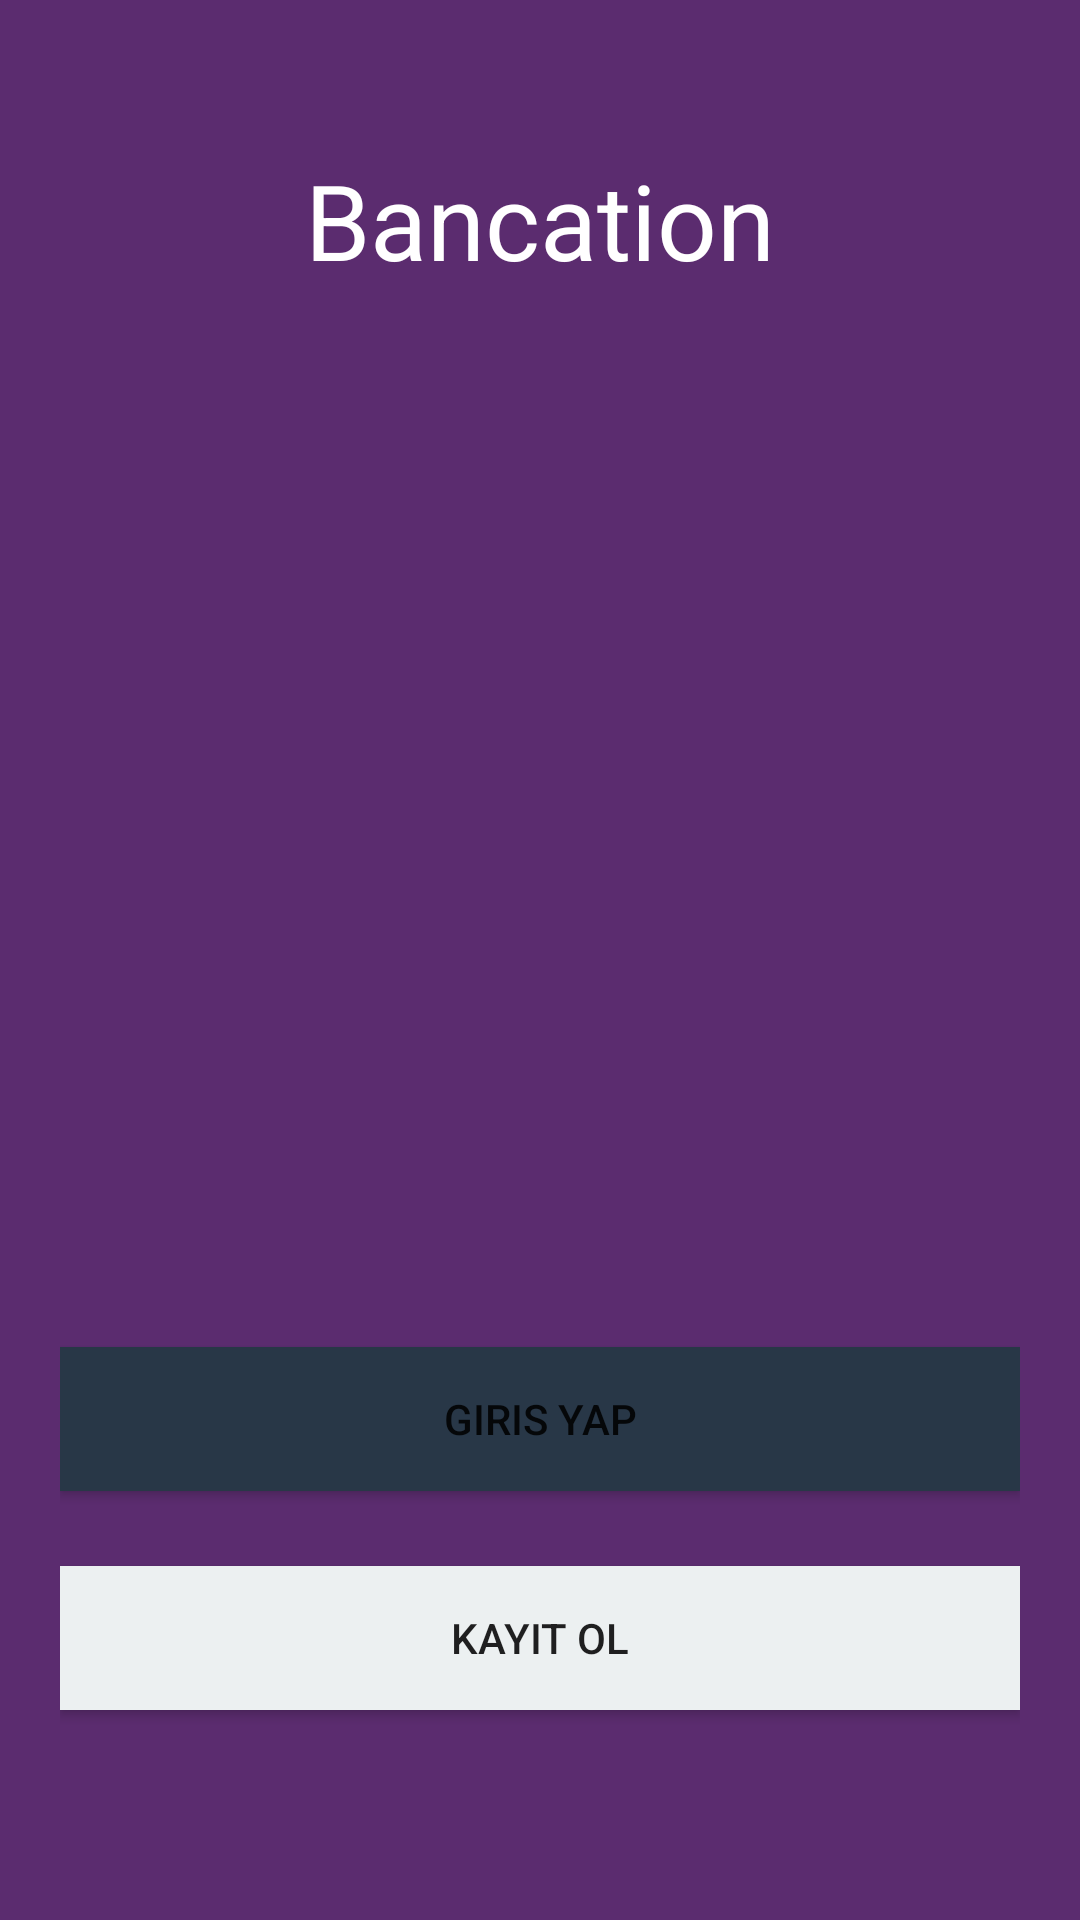

Layout XML and referenced resources for this Android screen:
<!-- AndroidManifest.xml: application theme AppTheme -->
<!-- res/layout/activity_welcome.xml -->
<?xml version="1.0" encoding="utf-8"?>
<RelativeLayout
        xmlns:android="http://schemas.android.com/apk/res/android"
        xmlns:tools="http://schemas.android.com/tools"
        android:layout_width="match_parent"
        android:layout_height="match_parent"
        tools:context=".WelcomeActivity"
        android:background="#5B2C6F"
        android:padding="20dp"
>

    <TextView
            android:layout_width="wrap_content"
            android:layout_height="wrap_content"
            android:text="@string/bancation"
            android:textSize="35sp"
            android:layout_centerHorizontal="true"
            android:layout_marginTop="30dp"
            android:textColor="@android:color/white"
    />
    <Button android:id="@+id/btnGiris"
            android:layout_width="match_parent"
            android:layout_height="wrap_content"
            android:text="@string/giris_yapin"
            android:background="#283747"
            android:layout_above="@+id/btnKaydol"
            android:layout_marginBottom="25dp"
    />
    <Button android:id="@+id/btnKaydol"
            android:layout_width="match_parent"
            android:layout_height="wrap_content"
            android:text="Kayıt Ol"
            android:background="#ECF0F1"
            android:layout_alignParentBottom="true"
            android:layout_marginBottom="50dp"
    />

</RelativeLayout>
<!-- resources referenced by this layout -->
<resources>
  <string name="bancation">Bancation</string>
  <string name="giris_yapin">Giris Yap</string>
  <style name="AppTheme" parent="Theme.AppCompat.Light.NoActionBar">
          
          <item name="colorPrimary">@color/colorPrimary</item>
          <item name="colorPrimaryDark">@color/colorPrimaryDark</item>
          <item name="colorAccent">@color/colorAccent</item>
      </style>
  <!-- not gathered from this repository: default colours our renderer supplied (Android Studio template values) -->
  <color name="colorPrimary">#FF6200EE</color>
  <color name="colorPrimaryDark">#FF3700B3</color>
  <color name="colorAccent">#FF03DAC5</color>
</resources>
